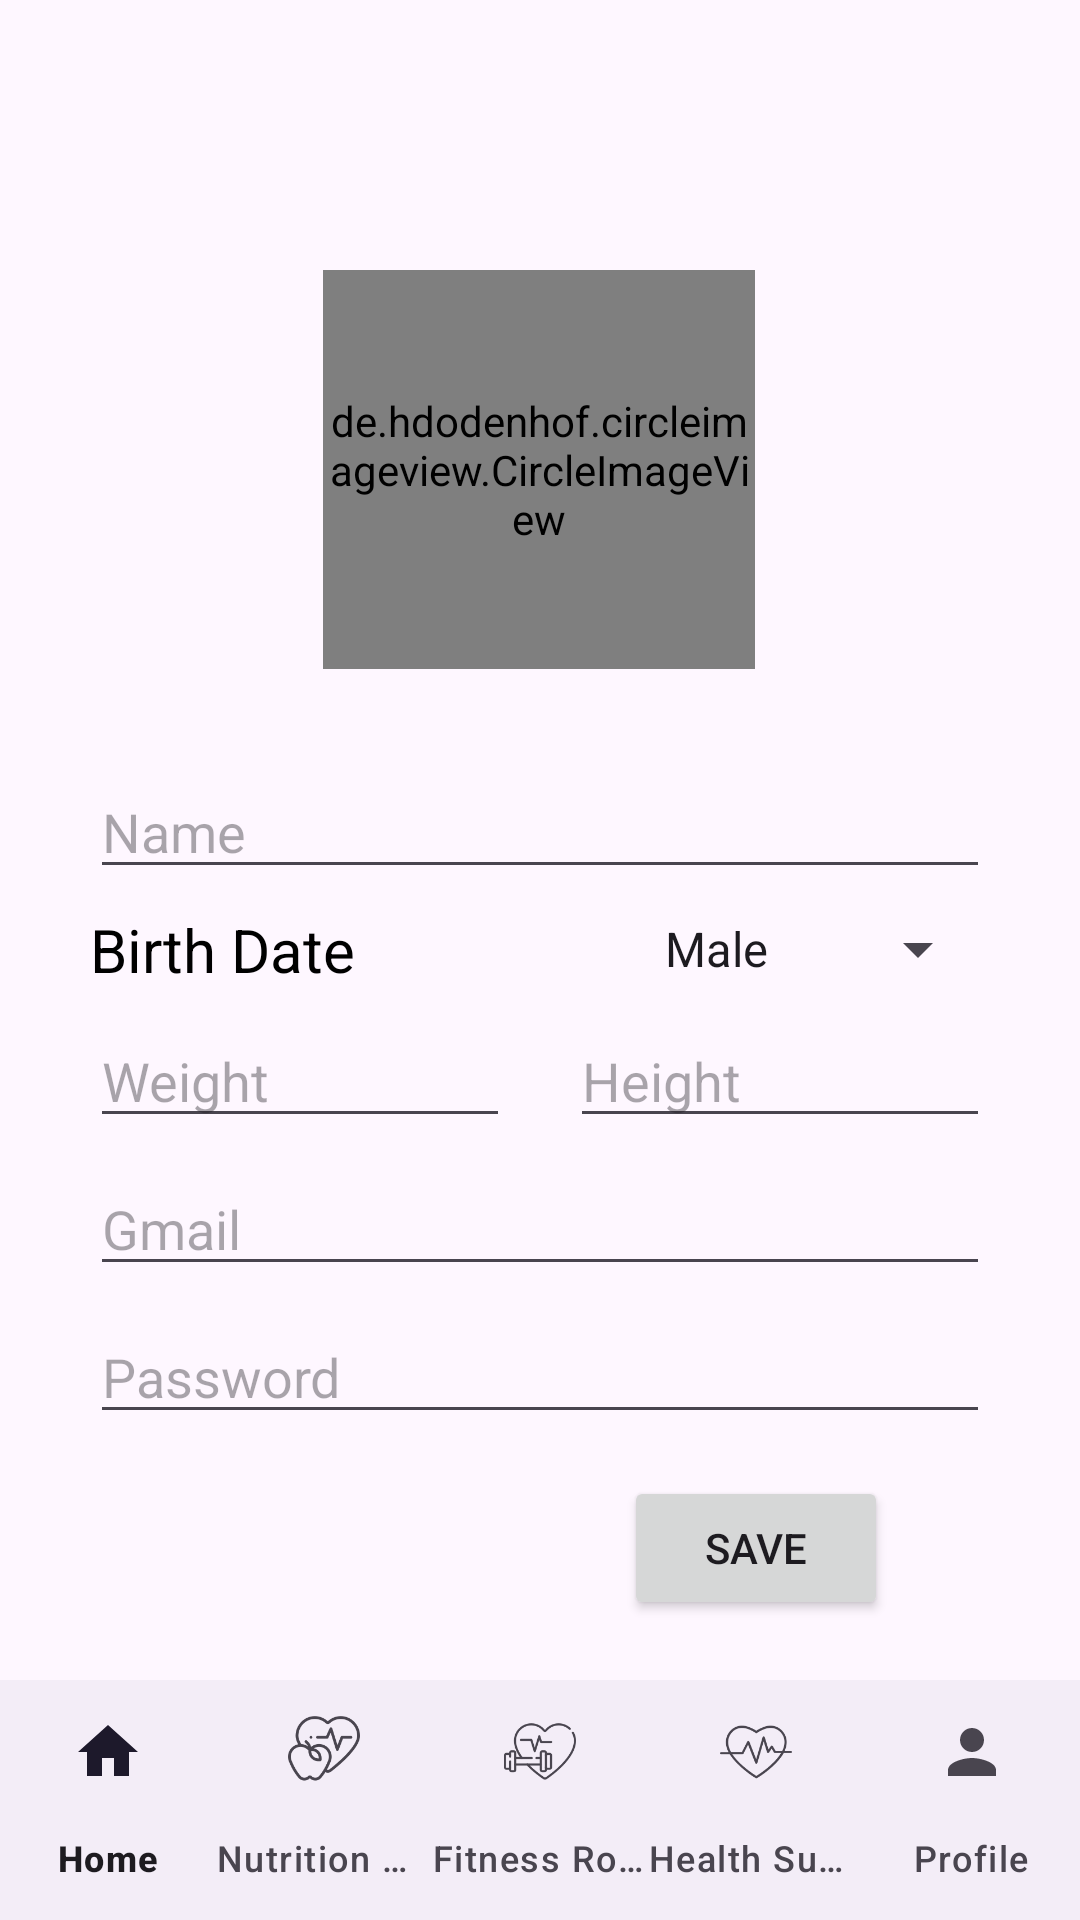

Android layout source for this screen:
<!-- AndroidManifest.xml: application theme Theme.Assignments -->
<!-- res/layout/fragment_edit_profile.xml -->
<androidx.constraintlayout.widget.ConstraintLayout xmlns:android="http://schemas.android.com/apk/res/android"
    xmlns:app="http://schemas.android.com/apk/res-auto"
    xmlns:tools="http://schemas.android.com/tools"
    android:id="@+id/frameLayout"
    android:layout_width="match_parent"
    android:layout_height="match_parent"
    tools:context="ui.profile.Edit_profile">

    <TextView
        android:id="@+id/textView"
        android:layout_width="0dp"
        android:layout_height="0dp"
        app:layout_constraintBottom_toBottomOf="parent"
        app:layout_constraintEnd_toEndOf="parent"
        app:layout_constraintHorizontal_bias="0.0"
        app:layout_constraintStart_toStartOf="parent"
        app:layout_constraintTop_toTopOf="parent"
        app:layout_constraintVertical_bias="0.0" />

    <de.hdodenhof.circleimageview.CircleImageView
        android:id="@+id/imageViewProfilePic"
        android:layout_width="144dp"
        android:layout_height="133dp"
        android:layout_marginTop="90dp"
        android:clickable="true"
        android:src="@drawable/placeholder"
        app:layout_constraintEnd_toEndOf="parent"
        app:layout_constraintHorizontal_bias="0.498"
        app:layout_constraintStart_toStartOf="parent"
        app:layout_constraintTop_toTopOf="parent" />

    <EditText
        android:id="@+id/editTextName"
        android:layout_width="300dp"
        android:layout_height="wrap_content"
        android:layout_marginTop="32dp"
        android:ems="10"
        android:hint="Name"
        android:inputType="text"
        app:layout_constraintEnd_toEndOf="parent"
        app:layout_constraintStart_toStartOf="parent"
        app:layout_constraintTop_toBottomOf="@+id/imageViewProfilePic" />

    <Spinner
        android:id="@+id/spinnerGender"
        android:layout_width="wrap_content"
        android:layout_height="wrap_content"
        android:layout_marginTop="8dp"
        android:entries="@array/spinnerGender"
        app:layout_constraintEnd_toEndOf="@+id/editTextName"
        app:layout_constraintTop_toBottomOf="@+id/editTextName" />

    <Button
        android:id="@+id/btnSaveProfile"
        android:layout_width="wrap_content"
        android:layout_height="wrap_content"
        android:layout_marginEnd="64dp"
        android:layout_marginBottom="100dp"
        android:text="@string/btnSave"
        app:layout_constraintBottom_toBottomOf="parent"
        app:layout_constraintEnd_toEndOf="parent" />

    <EditText
        android:id="@+id/editTextWeight"
        android:layout_width="140dp"
        android:layout_height="wrap_content"
        android:layout_marginTop="8dp"
        android:ems="10"
        android:hint="Weight"
        android:inputType="number"
        app:layout_constraintStart_toStartOf="@+id/textViewBOD"
        app:layout_constraintTop_toBottomOf="@+id/textViewBOD" />

    <EditText
        android:id="@+id/editTextHeight"
        android:layout_width="140dp"
        android:layout_height="wrap_content"
        android:ems="10"
        android:hint="Height"
        android:inputType="number"
        app:layout_constraintBottom_toBottomOf="@+id/editTextWeight"
        app:layout_constraintEnd_toEndOf="@+id/spinnerGender"
        app:layout_constraintTop_toTopOf="@+id/editTextWeight"
        app:layout_constraintVertical_bias="0.0" />

    <EditText
        android:id="@+id/editTextEmailAddress"
        android:layout_width="300dp"
        android:layout_height="wrap_content"
        android:layout_marginTop="8dp"
        android:ems="10"
        android:hint="Gmail"
        android:inputType="textEmailAddress"
        app:layout_constraintStart_toStartOf="@+id/editTextWeight"
        app:layout_constraintTop_toBottomOf="@+id/editTextWeight" />

    <EditText
        android:id="@+id/editTextPassword"
        android:layout_width="300dp"
        android:layout_height="wrap_content"
        android:layout_marginTop="8dp"
        android:ems="10"
        android:hint="Password"
        android:inputType="textPassword"
        app:layout_constraintEnd_toEndOf="@+id/editTextEmailAddress"
        app:layout_constraintStart_toStartOf="@+id/editTextEmailAddress"
        app:layout_constraintTop_toBottomOf="@+id/editTextEmailAddress" />

    <TextView
        android:id="@+id/textViewBOD"
        android:layout_width="wrap_content"
        android:layout_height="wrap_content"
        android:text="@string/BOD"
        android:textSize="20sp"
        android:textColor="@color/black"
        app:layout_constraintBottom_toBottomOf="@+id/spinnerGender"
        app:layout_constraintStart_toStartOf="@+id/editTextName"
        app:layout_constraintTop_toTopOf="@+id/spinnerGender" />

    <ImageView
        android:id="@+id/imageView5"
        android:layout_width="wrap_content"
        android:layout_height="wrap_content"
        android:layout_marginStart="32dp"
        android:src="@drawable/baseline_calendar_month_24"
        app:layout_constraintBottom_toBottomOf="@+id/spinnerGender"
        app:layout_constraintStart_toEndOf="@+id/textViewBOD"
        app:layout_constraintTop_toTopOf="@+id/spinnerGender" />

    <com.google.android.material.bottomnavigation.BottomNavigationView
        android:id="@+id/bv"
        android:layout_width="match_parent"
        android:layout_height="wrap_content"
        app:labelVisibilityMode="labeled"
        app:layout_constraintBottom_toBottomOf="parent"
        app:layout_constraintEnd_toEndOf="parent"
        app:layout_constraintStart_toStartOf="parent"
        app:menu="@menu/bottom" />
</androidx.constraintlayout.widget.ConstraintLayout>
<!-- resources referenced by this layout -->
<resources>
  <string-array name="spinnerGender">
          <item>Male</item>
          <item>Female</item>
      </string-array>
  <string name="BOD">Birth Date</string>
  <string name="btnSave">Save</string>
  <style name="Theme.Assignments" parent="Theme.MaterialComponents.DayNight.DarkActionBar">
          
          <item name="colorPrimary">@color/purple_500</item>
          <item name="colorPrimaryVariant">@color/purple_700</item>
          <item name="colorOnPrimary">@color/white</item>
          
          <item name="colorSecondary">@color/teal_200</item>
          <item name="colorSecondaryVariant">@color/teal_700</item>
          <item name="colorOnSecondary">@color/black</item>
          
          <item name="android:statusBarColor">?attr/colorPrimaryVariant</item>
          
      </style>
  <!-- not gathered from this repository: default colours our renderer supplied (Android Studio template values) -->
  <color name="purple_500">#FF6200EE</color>
  <color name="purple_700">#FF3700B3</color>
  <color name="teal_200">#FF03DAC5</color>
  <color name="teal_700">#FF018786</color>
  <color name="black">#FF000000</color>
  <color name="white">#FFFFFFFF</color>
</resources>
